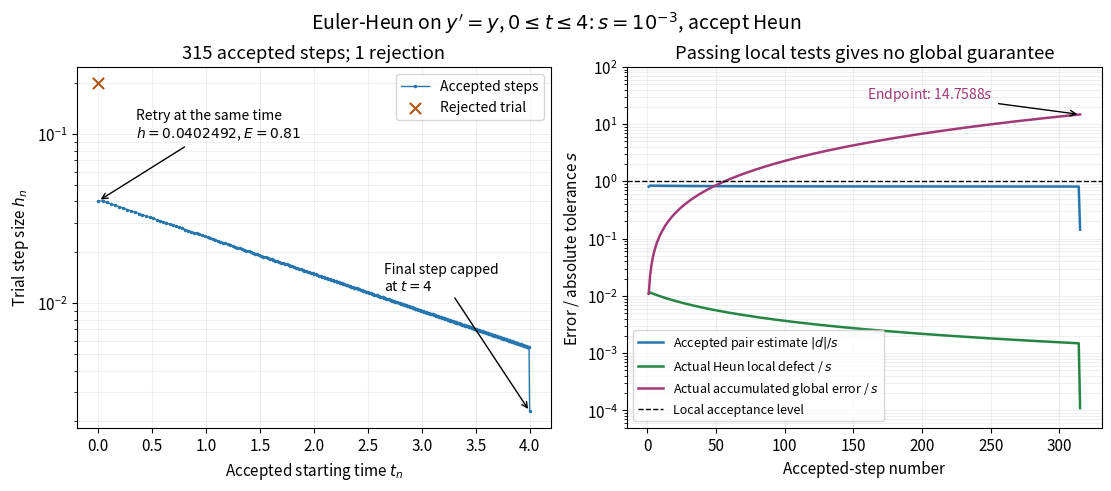

This figure's Python source: (Note: this script raises an exception after producing the figure.)
"""Original adaptive Euler-Heun computation and local/global error comparison.

Emits its basename PNG in CWD. Tested with Python 3.14, matplotlib 3.10.7,
numpy 2.3.5. No external solver or data; all defects use the exact exponential.
"""
from pathlib import Path
import math
import matplotlib.pyplot as plt
import numpy as np


def integrate(atol=1e-3, end=4.0):
    """Return all trial records; rejected trials never alter the accepted state."""
    t, y, h = 0.0, 1.0, 0.2
    trials = []
    while t < end:
        h = min(h, end - t)
        if t + h == t:
            raise ArithmeticError('Step no longer advances time')
        k1 = y
        k2 = y + h * k1
        output = y + h * (k1 + k2) / 2
        difference = h * (k2 - k1) / 2
        scaled = abs(difference) / atol
        accepted = scaled <= 1
        # expm1 reduces cancellation in the known local defect.
        local = abs(y * (math.expm1(h) - h - h*h/2))
        global_error = abs(math.exp(t + h) - output)
        trials.append({'t': t, 'h': h, 'start': y, 'output': output,
                       'estimate': scaled, 'local': local / atol,
                       'global': global_error / atol, 'accepted': accepted})
        if accepted:
            t, y = t + h, output
        factor = 2.0 if scaled == 0 else min(2.0, max(0.2, 0.9 / math.sqrt(scaled)))
        h *= factor
    return trials


def main():
    plt.rcParams.update({'font.size': 11, 'figure.facecolor': 'white'})
    trials = integrate()
    accepted = [r for r in trials if r['accepted']]
    rejected = [r for r in trials if not r['accepted']]
    fig, (steps, errors) = plt.subplots(1, 2, figsize=(11, 4.8), layout='constrained')
    steps.semilogy([r['t'] for r in accepted], [r['h'] for r in accepted],
                   '.-', ms=3, lw=1, color='#2675ad', label='Accepted steps')
    steps.scatter([r['t'] for r in rejected], [r['h'] for r in rejected],
                  marker='x', s=65, color='#b35412', label='Rejected trial', zorder=5)
    steps.annotate('Retry at the same time\n$h=0.0402492$, $E=0.81$',
                   xy=(0, accepted[0]['h']), xytext=(.35, .095),
                   arrowprops={'arrowstyle': '->'}, fontsize=10)
    steps.annotate('Final step capped\nat $t=4$', xy=(accepted[-1]['t'], accepted[-1]['h']),
                   xytext=(2.65, .012), arrowprops={'arrowstyle': '->'}, fontsize=10)
    steps.set(xlabel='Accepted starting time $t_n$', ylabel='Trial step size $h_n$',
              title=f"{len(accepted)} accepted steps; {len(rejected)} rejection")
    steps.legend(loc='upper right', fontsize=10)
    index = np.arange(1, len(accepted) + 1)
    for key, label, color in [('estimate', 'Accepted pair estimate $|d|/s$', '#2675ad'),
                              ('local', 'Actual Heun local defect / $s$', '#268544'),
                              ('global', 'Actual accumulated global error / $s$', '#a03977')]:
        errors.semilogy(index, [r[key] for r in accepted], color=color, lw=1.8, label=label)
    errors.axhline(1, color='black', ls='--', lw=1, label='Local acceptance level')
    errors.annotate(f"Endpoint: {accepted[-1]['global']:.4f}$s$",
                    xy=(len(accepted), accepted[-1]['global']), xytext=(160, 28),
                    arrowprops={'arrowstyle': '->'}, color='#a03977', fontsize=10)
    errors.set(xlabel='Accepted-step number', ylabel='Error / absolute tolerance $s$',
               title='Passing local tests gives no global guarantee', ylim=(5e-5, 100))
    errors.legend(loc='lower left', fontsize=9)
    for ax in (steps, errors):
        ax.grid(alpha=.2, which='both')
    fig.suptitle(r"Euler-Heun on $y'=y$, $0\leq t\leq4$: $s=10^{-3}$, accept Heun", fontsize=14)
    fig.savefig(Path(__file__).stem + '.png', dpi=100, facecolor='white', transparent=False)
    plt.close(fig)


if __name__ == '__main__':
    main()
